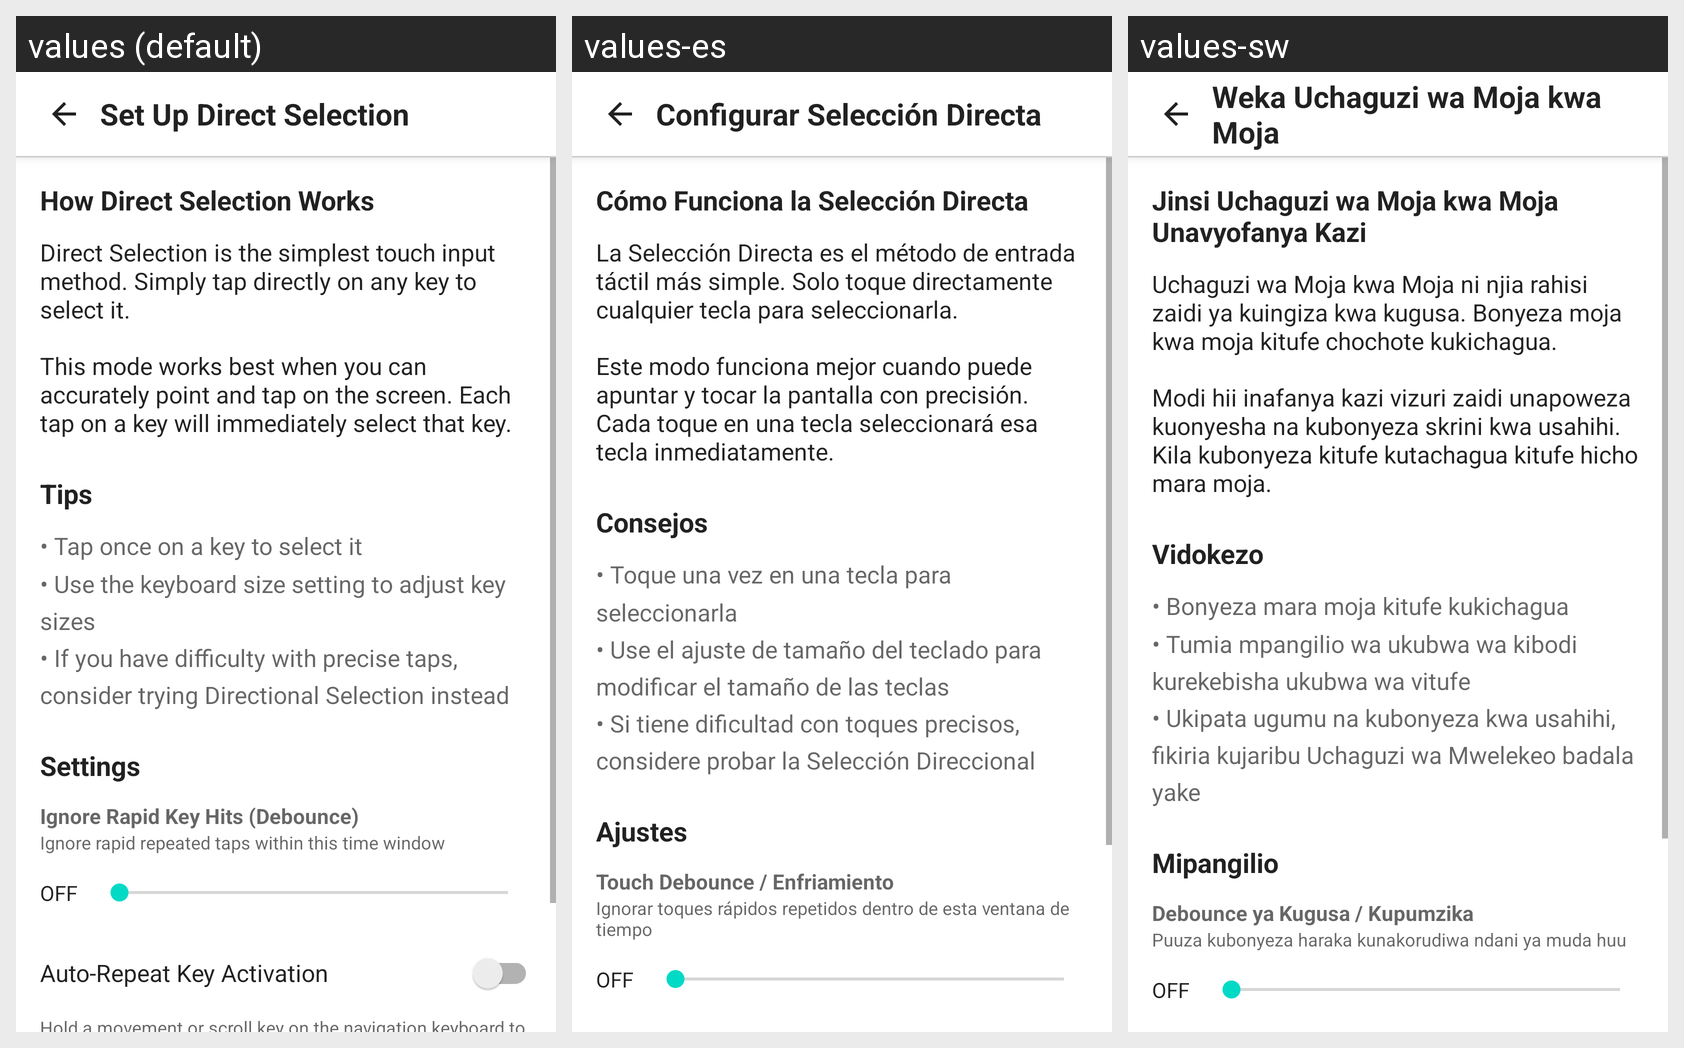

Locale-by-locale string values for the Android screen shown in this grid:
Android screen res/layout/activity_setup_direct_selection.xml rendered under 3 locales, left to right: values (default), values-es, values-sw. Device: Nexus 5 (rendered at 1080×1920; each locale shown at half size, 540×960, under a caption strip naming it); theme Theme.MaterialComponents.DayNight.NoActionBar.
Strings drawn on this screen, with the default value and each locale's value (text and hints the layout hard-codes, and strings that could not be matched under every locale, appear in the picture but are not listed):

setup_ds_title
  values: Set Up Direct Selection
  values-es: Configurar Selección Directa
  values-sw: Weka Uchaguzi wa Moja kwa Moja

setup_ds_how_it_works
  values: How Direct Selection Works
  values-es: Cómo Funciona la Selección Directa
  values-sw: Jinsi Uchaguzi wa Moja kwa Moja Unavyofanya Kazi

setup_ds_explanation
  values: Direct Selection is the simplest touch input method. Simply tap directly on any key to select it.
  values-es: La Selección Directa es el método de entrada táctil más simple. Solo toque directamente cualquier tecla para seleccionarla.
  values-sw: Uchaguzi wa Moja kwa Moja ni njia rahisi zaidi ya kuingiza kwa kugusa. Bonyeza moja kwa moja kitufe chochote kukichagua.

setup_ds_explanation2
  values: This mode works best when you can accurately point and tap on the screen. Each tap on a key will immediately select that key.
  values-es: Este modo funciona mejor cuando puede apuntar y tocar la pantalla con precisión. Cada toque en una tecla seleccionará esa tecla inmediatamente.
  values-sw: Modi hii inafanya kazi vizuri zaidi unapoweza kuonyesha na kubonyeza skrini kwa usahihi. Kila kubonyeza kitufe kutachagua kitufe hicho mara moja.

setup_ds_tips
  values: Tips
  values-es: Consejos
  values-sw: Vidokezo

setup_ds_tips_text
  values: • Tap once on a key to select it
      • Use the keyboard size setting to adjust key sizes
      • If you have difficulty with precise taps, consider trying Directional Selection instead
  values-es: • Toque una vez en una tecla para seleccionarla
      • Use el ajuste de tamaño del teclado para modificar el tamaño de las teclas
      • Si tiene dificultad con toques precisos, considere probar la Selección Direccional
  values-sw: • Bonyeza mara moja kitufe kukichagua
      • Tumia mpangilio wa ukubwa wa kibodi kurekebisha ukubwa wa vitufe
      • Ukipata ugumu na kubonyeza kwa usahihi, fikiria kujaribu Uchaguzi wa Mwelekeo badala yake

heading_settings
  values: Settings
  values-es: Ajustes
  values-sw: Mipangilio

setup_ds_touch_debounce
  values: Ignore Rapid Key Hits (Debounce)
  values-es: Touch Debounce / Enfriamiento
  values-sw: Debounce ya Kugusa / Kupumzika

setup_ds_debounce_desc
  values: Ignore rapid repeated taps within this time window
  values-es: Ignorar toques rápidos repetidos dentro de esta ventana de tiempo
  values-sw: Puuza kubonyeza haraka kunakorudiwa ndani ya muda huu
